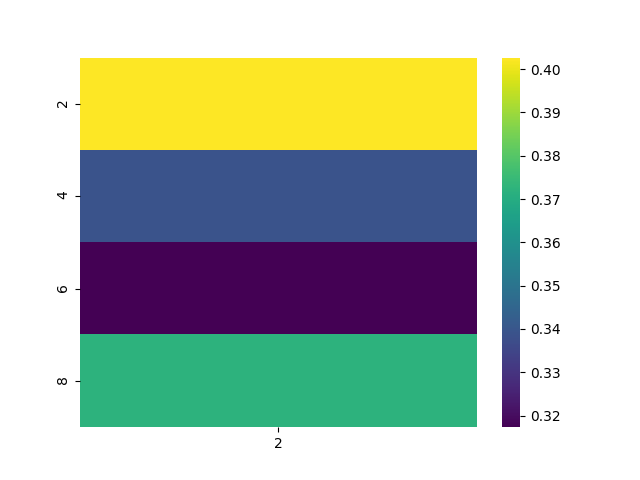

The data file committed next to this chart (first rows):
, 2
2, 0.4026
4, 0.3391
6, 0.3173
8, 0.372
